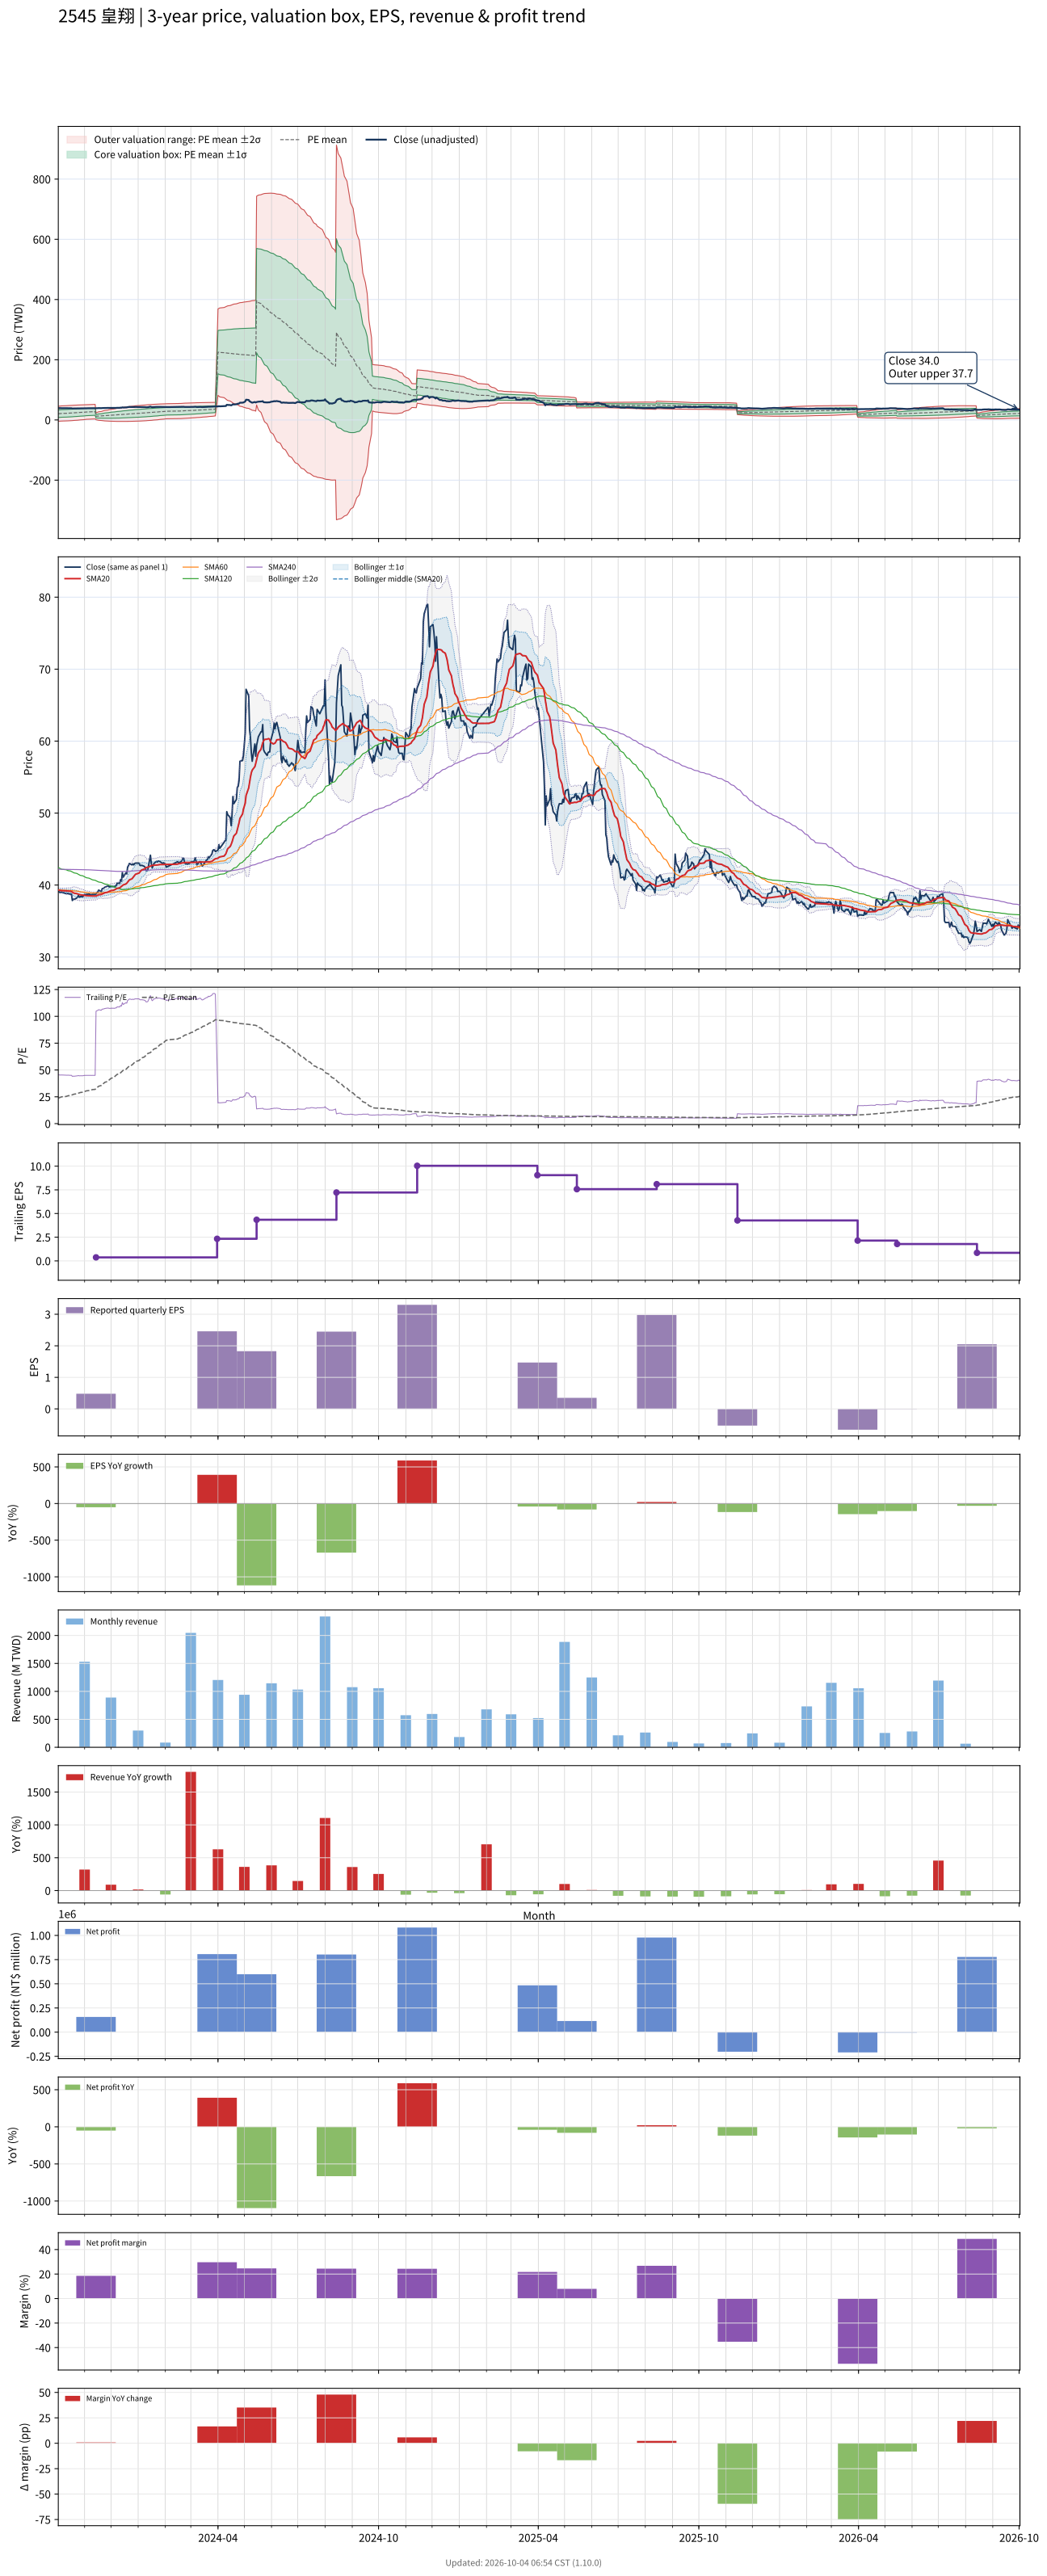

The data file committed next to this chart (first rows):
# chart-version: skill-stock-dynamic-val…
date, close, available_date, period_end, eps, ttm_eps, pe, pe_mean, pe_std, price_m2, price_m1, price_mean, price_p1, price_p2, forward_eps, forward_pe, forward_pe_mean, forward_pe_std, forward_price_m2, forward_price_m1, forward_price_mean, forward_price_p1, forward_price_p2, sma20
2023-10-02, 39.15, 2023-08-14, 2023-06-30, -0.43, 0.86, 45.52, 23.77, 14.46, -4.43, 8.007, 20.44, 32.88, 45.32, , , , , , , , , , 39.3
2023-10-03, 39.05, 2023-08-14, 2023-06-30, -0.43, 0.86, 45.41, 24.08, 14.52, -4.264, 8.224, 20.71, 33.2, 45.69, , , , , , , , , , 39.28
2023-10-04, 38.95, 2023-08-14, 2023-06-30, -0.43, 0.86, 45.29, 24.39, 14.57, -4.086, 8.447, 20.98, 33.51, 46.04, , , , , , , , , , 39.26
2023-10-05, 39, 2023-08-14, 2023-06-30, -0.43, 0.86, 45.35, 24.71, 14.62, -3.897, 8.675, 21.25, 33.82, 46.39, , , , , , , , , , 39.23
2023-10-06, 39, 2023-08-14, 2023-06-30, -0.43, 0.86, 45.35, 25.02, 14.66, -3.698, 8.908, 21.51, 34.12, 46.73, , , , , , , , , , 39.22
2023-10-11, 38.8, 2023-08-14, 2023-06-30, -0.43, 0.86, 45.12, 25.33, 14.69, -3.484, 9.148, 21.78, 34.41, 47.04, , , , , , , , , , 39.2
2023-10-12, 38.8, 2023-08-14, 2023-06-30, -0.43, 0.86, 45.12, 25.63, 14.71, -3.257, 9.394, 22.05, 34.7, 47.35, , , , , , , , , , 39.18
2023-10-13, 38.85, 2023-08-14, 2023-06-30, -0.43, 0.86, 45.17, 25.95, 14.73, -3.018, 9.648, 22.31, 34.98, 47.64, , , , , , , , , , 39.16
2023-10-16, 38.7, 2023-08-14, 2023-06-30, -0.43, 0.86, 45, 26.25, 14.73, -2.764, 9.907, 22.58, 35.25, 47.92, , , , , , , , , , 39.13
2023-10-17, 38.75, 2023-08-14, 2023-06-30, -0.43, 0.86, 45.06, 26.56, 14.74, -2.5, 10.17, 22.85, 35.52, 48.19, , , , , , , , , , 39.09
2023-10-18, 37.85, 2023-08-14, 2023-06-30, -0.43, 0.86, 44.01, 26.86, 14.72, -2.217, 10.44, 23.1, 35.76, 48.42, , , , , , , , , , 39.01
2023-10-19, 38.05, 2023-08-14, 2023-06-30, -0.43, 0.86, 44.24, 27.17, 14.7, -1.923, 10.72, 23.36, 36.01, 48.65, , , , , , , , , , 38.94
2023-10-20, 38, 2023-08-14, 2023-06-30, -0.43, 0.86, 44.19, 27.47, 14.68, -1.62, 11, 23.62, 36.24, 48.87, , , , , , , , , , 38.88
2023-10-23, 38.2, 2023-08-14, 2023-06-30, -0.43, 0.86, 44.42, 27.77, 14.65, -1.309, 11.29, 23.88, 36.48, 49.08, , , , , , , , , , 38.81
2023-10-24, 38.35, 2023-08-14, 2023-06-30, -0.43, 0.86, 44.59, 28.08, 14.61, -0.9884, 11.58, 24.15, 36.71, 49.28, , , , , , , , , , 38.77
2023-10-25, 38.55, 2023-08-14, 2023-06-30, -0.43, 0.86, 44.83, 28.38, 14.58, -0.6597, 11.87, 24.41, 36.94, 49.48, , , , , , , , , , 38.74
2023-10-26, 38.3, 2023-08-14, 2023-06-30, -0.43, 0.86, 44.53, 28.69, 14.53, -0.3168, 12.18, 24.67, 37.17, 49.66, , , , , , , , , , 38.69
2023-10-27, 38.4, 2023-08-14, 2023-06-30, -0.43, 0.86, 44.65, 28.99, 14.48, 0.03552, 12.48, 24.93, 37.38, 49.83, , , , , , , , , , 38.65
2023-10-30, 38.4, 2023-08-14, 2023-06-30, -0.43, 0.86, 44.65, 29.3, 14.42, 0.3988, 12.8, 25.2, 37.59, 49.99, , , , , , , , , , 38.61
2023-10-31, 38.55, 2023-08-14, 2023-06-30, -0.43, 0.86, 44.83, 29.6, 14.35, 0.7721, 13.12, 25.46, 37.8, 50.14, , , , , , , , , , 38.59
2023-11-01, 38.7, 2023-08-14, 2023-06-30, -0.43, 0.86, 45, 29.91, 14.28, 1.156, 13.44, 25.72, 38.01, 50.29, , , , , , , , , , 38.56
2023-11-02, 38.65, 2023-08-14, 2023-06-30, -0.43, 0.86, 44.94, 30.22, 14.21, 1.554, 13.77, 25.99, 38.2, 50.42, , , , , , , , , , 38.54
2023-11-03, 38.7, 2023-08-14, 2023-06-30, -0.43, 0.86, 45, 30.53, 14.12, 1.966, 14.11, 26.25, 38.4, 50.54, , , , , , , , , , 38.53
2023-11-06, 38.75, 2023-08-14, 2023-06-30, -0.43, 0.86, 45.06, 30.84, 14.03, 2.394, 14.46, 26.52, 38.58, 50.64, , , , , , , , , , 38.52
2023-11-07, 38.7, 2023-08-14, 2023-06-30, -0.43, 0.86, 45, 31.06, 14.04, 2.567, 14.64, 26.71, 38.78, 50.85, , , , , , , , , , 38.5
2023-11-08, 38.65, 2023-08-14, 2023-06-30, -0.43, 0.86, 44.94, 31.28, 14.05, 2.742, 14.82, 26.9, 38.98, 51.06, , , , , , , , , , 38.49
2023-11-09, 38.65, 2023-08-14, 2023-06-30, -0.43, 0.86, 44.94, 31.5, 14.05, 2.919, 15, 27.09, 39.17, 51.26, , , , , , , , , , 38.49
2023-11-10, 38.7, 2023-08-14, 2023-06-30, -0.43, 0.86, 45, 31.72, 14.06, 3.102, 15.19, 27.28, 39.37, 51.45, , , , , , , , , , 38.48
2023-11-13, 38.7, 2023-08-14, 2023-06-30, -0.43, 0.86, 45, 31.94, 14.06, 3.289, 15.38, 27.47, 39.55, 51.64, , , , , , , , , , 38.48
2023-11-14, 38.75, 2023-11-14, 2023-09-30, 0.48, 0.37, 104.7, 32.65, 15.5, 0.6147, 6.348, 12.08, 17.82, 23.55, , , , , , , , , , 38.48
2023-11-15, 38.95, 2023-11-14, 2023-09-30, 0.48, 0.37, 105.3, 33.37, 16.8, -0.08436, 6.132, 12.35, 18.57, 24.78, , , , , , , , , , 38.53
2023-11-16, 39.05, 2023-11-14, 2023-09-30, 0.48, 0.37, 105.5, 34.1, 17.99, -0.6977, 5.959, 12.62, 19.27, 25.93, , , , , , , , , , 38.59
2023-11-17, 39.3, 2023-11-14, 2023-09-30, 0.48, 0.37, 106.2, 34.83, 19.1, -1.249, 5.819, 12.89, 19.95, 27.02, , , , , , , , , , 38.65
2023-11-20, 39.1, 2023-11-14, 2023-09-30, 0.48, 0.37, 105.7, 35.55, 20.11, -1.726, 5.715, 13.15, 20.59, 28.03, , , , , , , , , , 38.7
2023-11-21, 39.5, 2023-11-14, 2023-09-30, 0.48, 0.37, 106.8, 36.29, 21.07, -2.167, 5.629, 13.43, 21.22, 29.02, , , , , , , , , , 38.75
2023-11-22, 39.5, 2023-11-14, 2023-09-30, 0.48, 0.37, 106.8, 37.02, 21.97, -2.559, 5.569, 13.7, 21.83, 29.95, , , , , , , , , , 38.8
2023-11-23, 39.6, 2023-11-14, 2023-09-30, 0.48, 0.37, 107, 37.76, 22.81, -2.911, 5.529, 13.97, 22.41, 30.85, , , , , , , , , , 38.87
2023-11-24, 39.7, 2023-11-14, 2023-09-30, 0.48, 0.37, 107.3, 38.5, 23.61, -3.228, 5.508, 14.24, 22.98, 31.71, , , , , , , , , , 38.93
2023-11-27, 39.85, 2023-11-14, 2023-09-30, 0.48, 0.37, 107.7, 39.24, 24.37, -3.515, 5.501, 14.52, 23.53, 32.55, , , , , , , , , , 39
2023-11-28, 39.85, 2023-11-14, 2023-09-30, 0.48, 0.37, 107.7, 39.98, 25.08, -3.769, 5.511, 14.79, 24.07, 33.35, , , , , , , , , , 39.07
2023-11-29, 39.75, 2023-11-14, 2023-09-30, 0.48, 0.37, 107.4, 40.72, 25.75, -3.991, 5.537, 15.06, 24.59, 34.12, , , , , , , , , , 39.12
2023-11-30, 39.75, 2023-11-14, 2023-09-30, 0.48, 0.37, 107.4, 41.45, 26.38, -4.187, 5.575, 15.34, 25.1, 34.86, , , , , , , , , , 39.17
2023-12-01, 39.8, 2023-11-14, 2023-09-30, 0.48, 0.37, 107.6, 42.19, 26.98, -4.359, 5.625, 15.61, 25.59, 35.58, , , , , , , , , , 39.23
2023-12-04, 39.8, 2023-11-14, 2023-09-30, 0.48, 0.37, 107.6, 42.92, 27.55, -4.507, 5.687, 15.88, 26.08, 36.27, , , , , , , , , , 39.28
2023-12-05, 39.75, 2023-11-14, 2023-09-30, 0.48, 0.37, 107.4, 43.66, 28.08, -4.628, 5.763, 16.15, 26.55, 36.94, , , , , , , , , , 39.34
2023-12-06, 39.9, 2023-11-14, 2023-09-30, 0.48, 0.37, 107.8, 44.4, 28.6, -4.733, 5.847, 16.43, 27.01, 37.59, , , , , , , , , , 39.4
2023-12-07, 39.9, 2023-11-14, 2023-09-30, 0.48, 0.37, 107.8, 45.14, 29.08, -4.817, 5.942, 16.7, 27.46, 38.22, , , , , , , , , , 39.46
2023-12-08, 40.25, 2023-11-14, 2023-09-30, 0.48, 0.37, 108.8, 45.89, 29.55, -4.89, 6.044, 16.98, 27.91, 38.85, , , , , , , , , , 39.54
2023-12-11, 40.25, 2023-11-14, 2023-09-30, 0.48, 0.37, 108.8, 46.64, 30, -4.944, 6.156, 17.26, 28.35, 39.45, , , , , , , , , , 39.62
2023-12-12, 40.75, 2023-11-14, 2023-09-30, 0.48, 0.37, 110.1, 47.4, 30.44, -4.99, 6.274, 17.54, 28.8, 40.06, , , , , , , , , , 39.72
2023-12-13, 40.55, 2023-11-14, 2023-09-30, 0.48, 0.37, 109.6, 48.16, 30.85, -5.009, 6.405, 17.82, 29.23, 40.64, , , , , , , , , , 39.8
2023-12-14, 41.75, 2023-11-14, 2023-09-30, 0.48, 0.37, 112.8, 48.94, 31.28, -5.041, 6.534, 18.11, 29.68, 41.26, , , , , , , , , , 39.93
2023-12-15, 41.1, 2023-11-14, 2023-09-30, 0.48, 0.37, 111.1, 49.73, 31.65, -5.019, 6.691, 18.4, 30.11, 41.82, , , , , , , , , , 40.02
2023-12-18, 41.7, 2023-11-14, 2023-09-30, 0.48, 0.37, 112.7, 50.53, 32.02, -4.995, 6.851, 18.7, 30.54, 42.39, , , , , , , , , , 40.15
2023-12-19, 41.55, 2023-11-14, 2023-09-30, 0.48, 0.37, 112.3, 51.33, 32.35, -4.949, 7.022, 18.99, 30.96, 42.93, , , , , , , , , , 40.25
2023-12-20, 42.5, 2023-11-14, 2023-09-30, 0.48, 0.37, 114.9, 52.15, 32.71, -4.908, 7.194, 19.3, 31.4, 43.5, , , , , , , , , , 40.4
2023-12-21, 42.7, 2023-11-14, 2023-09-30, 0.48, 0.37, 115.4, 52.98, 33.05, -4.853, 7.374, 19.6, 31.83, 44.05, , , , , , , , , , 40.56
2023-12-22, 43, 2023-11-14, 2023-09-30, 0.48, 0.37, 116.2, 53.81, 33.37, -4.787, 7.56, 19.91, 32.26, 44.6, , , , , , , , , , 40.72
2023-12-25, 42.8, 2023-11-14, 2023-09-30, 0.48, 0.37, 115.7, 54.63, 33.67, -4.699, 7.758, 20.21, 32.67, 45.13, , , , , , , , , , 40.87
... 670 more rows
